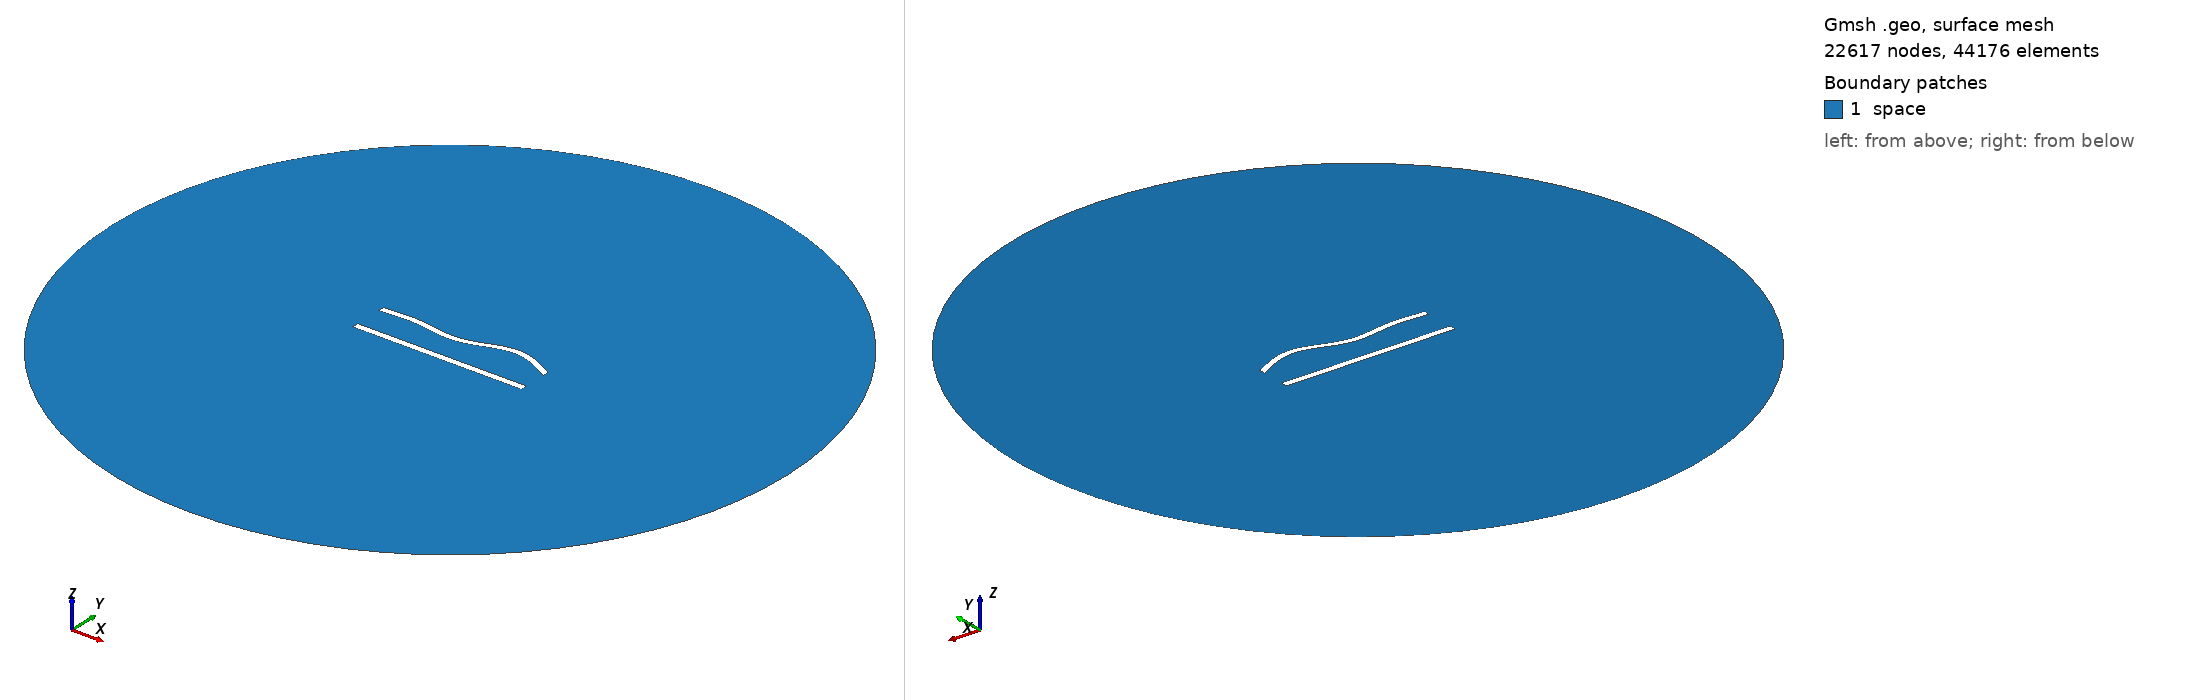

Gmsh geometry script, surface-meshed: 22617 nodes, 44176 surface elements. Boundary patches (legend numbers): 1 space. Left view from above one corner, right view from below the opposite corner. Legend entries are the model's physical surfaces. The drawing asked Gmsh for element sizes between 1% and 20% of the model's largest extent; the script's own settings can give other sizes.

=== 471.geo (drawn) ===
//---------------------------------------
// Geometry kernel
//---------------------------------------

SetFactory("OpenCASCADE");



//---------------------------------------
// Parameters of the geometry
//---------------------------------------

// Overetch of the upper plate
overetch = 0.125;

// Distance between the plates
distance = 20.0;

// Discretization over the x axis (for the deformation)
nx = 50; 

// Length of the plate
L = 100 - overetch; 

// Number of modes
n = 4; 

// 1st mode coefficient
coeff(1) = 1.5;
beta(1) = 0.596864 * 3.1415926535 / L;

// 2nd mode coefficient
coeff(2) = 0.0;
beta(2) = 1.49418 * 3.1415926535 / L;

// 3rd mode coefficient
coeff(3) = -1.5;
beta(3) = 2.50025 * 3.1415926535 / L;

// 4th mode coefficient
coeff(4) = 1.5;
beta(4) = 3.49999 * 3.1415926535 / L;



//---------------------------------------
// Upper plate (deformed rectangle)
//---------------------------------------

// Coordiantes of the upper plate
xmin = -50;
xmax = 50 - overetch;

// Height of the upper plate
yheight = 4 - 2 * overetch;

// Indexes of the points
UpperID[] = {};
LowerID[] = {};
LeftID[] = {};
RightID[] = {};

// Point index
p = 1;

// Horizontal edges
For i In {1:nx}
    x = xmin + (i-1)*(xmax - xmin)/(nx-1);

    y_bottom = distance / 2 + overetch;
    For j In {1:n}
        C = (Cosh(beta(j)*L) + Cos(beta(j)*L)) / (Sinh(beta(j)*L) + Sin(beta(j)*L));
        y_bottom  = y_bottom + coeff(j) * (Cosh(beta(j)*(x+50)) - Cos(beta(j)*(x+50)) - C * (Sinh(beta(j)*(x+50)) - Sin(beta(j)*(x+50))));
    EndFor

    y_top = y_bottom + yheight;

    Point(p) = {x, y_top, 0, 1.0};
    UpperID[i] = p;
    p = p + 1;

    Point(p) = {x, y_bottom, 0, 1.0};
    LowerID[i] = p;
    p = p + 1;
EndFor

// Create point lists
UpperPts[] = {}; LowerPts[] = {};
For i In {1:nx}
  UpperPts[] += {UpperID[i]};
  LowerPts[] += {LowerID[i]};
EndFor

// Build splines
Spline(1) = {UpperPts[]};
Spline(2) = {LowerPts[]};
Line(3) = {LowerPts[nx-1], UpperPts[nx-1]};
Line(4) = {LowerPts[0], UpperPts[0]};

// Build the plane surface
Curve Loop(1) = {2, 3, -1, -4};
Plane Surface(1) = {1};



//---------------------------------------
// Lower plate (rectangle)
//---------------------------------------

// Vertices
Point(1001) = {-50, -distance/2, 0, 1.0};
Point(1002) = { 50, -distance/2, 0, 1.0};
Point(1003) = { 50,  -distance/2 + 4, 0, 1.0};
Point(1004) = {-50,  -distance/2 + 4, 0, 1.0};

// Edges
Line(5) = {1001, 1002};
Line(6) = {1002, 1003};
Line(7) = {1003, 1004};
Line(8) = {1004, 1001};

// Plane surface
Line Loop(2) = {5, 6, 7, 8};
Plane Surface(2) = {2}; 



//---------------------------------------
// Outer (fictious) boundary
//---------------------------------------

// Points
Point(1005) = {0, 0, 0};       // Center
Point(1006) = {200, 0, 0};     // Start point
Point(1007) = {0, 200, 0};     // 90 degrees
Point(1008) = {-200, 0, 0};    // 180 degrees
Point(1009) = {0, -200, 0};    // 270 degrees

// Circle arcs (each needs start, center, end)
Circle(9) = {1006, 1005, 1007};
Circle(10) = {1007, 1005, 1008};
Circle(11) = {1008, 1005, 1009};
Circle(12) = {1009, 1005, 1006};

// Plane surface for the entire domain
Curve Loop(3) = {9, 10, 11, 12};
Surface(3) = {3};

// Subtract the plates from the whole domain to obtain the actual domain where we want to solve the equations
BooleanDifference{ Surface{3}; Delete; }{ Surface{1}; Surface{2}; Delete; }




//---------------------------------------
// Transfinite Lines/Curves
//---------------------------------------

// Set the number of points on the boundaries
r = 6;
d = 0.15;

// Plates
Transfinite Curve {1} = 50*r/4 Using Progression 1;
Transfinite Line {2} = 50*r Using Progression 1;
Transfinite Curve {3, 4} = 2*r Using Progression 1+d;
Transfinite Line {5} = 50*r/4 Using Progression 1;
Transfinite Line {7} = 50*r Using Progression 1;
Transfinite Line {6} = 2*r Using Progression 1-d;
Transfinite Line {8} = 2*r Using Progression 1+d;

// Outer boundary
Transfinite Line {9, 10, 11, 12} = 20 Using Progression 1;



//---------------------------------------
// Physical groups
//---------------------------------------                

// Physical curves (boundaries)
Physical Line("force_segment", 10) = {2};
Physical Line("upper_plate", 11) = {1, 3, 4};
Physical Line("lower_plate", 12) = {5, 6, 7, 8};
Physical Line("boundary", 20) = {9, 10, 11, 12};

// Physical Surfaces
Physical Surface("space", 30) = {3};



//---------------------------------------
// 6. Generate the Mesh
//---------------------------------------

// 2D mesh generation
Mesh 2;
